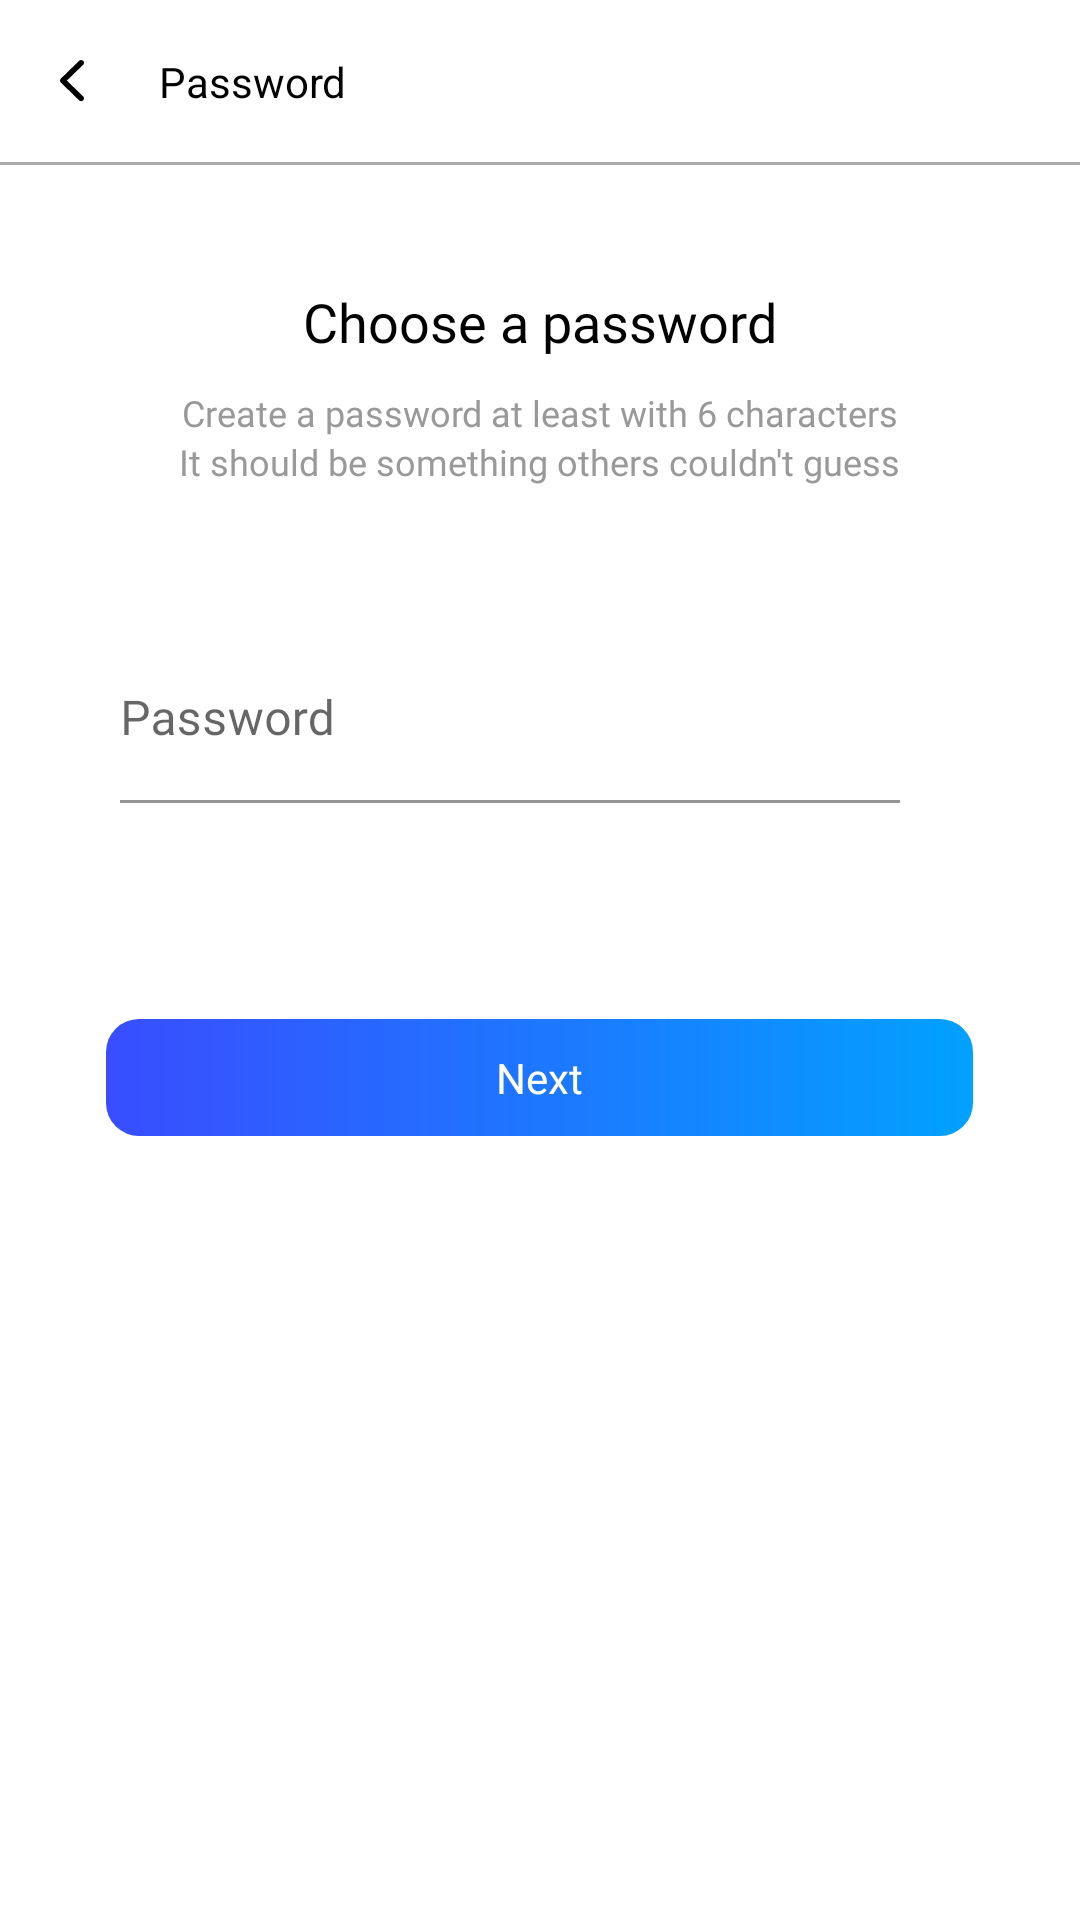

Android layout source for this screen:
<!-- AndroidManifest.xml: application theme Theme.TLUBook -->
<!-- res/layout/fragment_login_create_password.xml -->
<?xml version="1.0" encoding="utf-8"?>
<layout xmlns:android="http://schemas.android.com/apk/res/android"
    xmlns:app="http://schemas.android.com/apk/res-auto"
    xmlns:tools="http://schemas.android.com/tools">

    <data>

    </data>

    <LinearLayout
        android:layout_width="match_parent"
        android:layout_height="match_parent"
        android:orientation="vertical"
        tools:context=".ui.activity.login.fragment.LoginCreateNameFragment">

        <androidx.constraintlayout.widget.ConstraintLayout
            android:layout_width="match_parent"
            android:layout_height="wrap_content">

            <ImageView
                android:id="@+id/iv_back"
                android:layout_width="wrap_content"
                android:layout_height="wrap_content"
                android:paddingStart="20dp"
                android:paddingEnd="25dp"
                android:paddingTop="20dp"
                android:paddingBottom="20dp"
                android:src="@drawable/ic_back_create_account"
                app:layout_constraintStart_toStartOf="parent"
                app:layout_constraintTop_toTopOf="parent" />

            <TextView
                android:layout_width="wrap_content"
                android:layout_height="wrap_content"
                android:text="Password"
                android:textColor="@color/black"
                android:textStyle=""
                app:layout_constraintBottom_toBottomOf="@id/iv_back"
                app:layout_constraintStart_toEndOf="@id/iv_back"
                app:layout_constraintTop_toTopOf="@id/iv_back" />

            <View
                android:id="@+id/line"
                android:layout_width="match_parent"
                android:layout_height="1dp"
                android:background="#AAAAAA"
                app:layout_constraintTop_toBottomOf="@id/iv_back" />
        </androidx.constraintlayout.widget.ConstraintLayout>

        <LinearLayout
            android:id="@+id/ll_title"
            android:layout_width="wrap_content"
            android:layout_height="wrap_content"
            android:layout_gravity="center_horizontal"
            android:layout_marginTop="40dp"
            android:gravity="center_horizontal"
            android:orientation="vertical">

            <TextView
                android:layout_width="wrap_content"
                android:layout_height="wrap_content"
                android:fontFamily="@font/sfpro_semi_bold"
                android:text="Choose a password"
                android:textColor="@color/black"
                android:textSize="18sp" />

            <TextView
                android:layout_width="wrap_content"
                android:layout_height="wrap_content"
                android:layout_marginTop="10dp"
                android:fontFamily="@font/sfpro_regular"
                android:text="Create a password at least with 6 characters"
                android:textColor="#999999"
                android:textSize="12sp" />
            <TextView
                android:layout_width="wrap_content"
                android:layout_height="wrap_content"
                android:fontFamily="@font/sfpro_regular"
                android:text="It should be something others couldn't guess"
                android:textColor="#999999"
                android:textSize="12sp" />
        </LinearLayout>

        <LinearLayout
            android:layout_width="match_parent"
            android:layout_height="wrap_content"
            android:layout_marginHorizontal="40dp"
            android:layout_marginTop="50dp">

            <com.google.android.material.textfield.TextInputLayout
                android:id="@+id/edt_first_name"
                android:layout_width="0dp"
                android:layout_height="wrap_content"
                android:layout_marginEnd="20dp"
                android:layout_weight="1"
                app:boxBackgroundColor="@color/white">

                <com.google.android.material.textfield.TextInputEditText
                    android:layout_width="match_parent"
                    android:layout_height="wrap_content"
                    android:fontFamily="@font/sfpro_regular"
                    android:hint="Password"
                    android:inputType="textPassword"
                    android:paddingStart="0dp"
                    android:textSize="16sp" />
            </com.google.android.material.textfield.TextInputLayout>

        </LinearLayout>

        <TextView
            android:id="@+id/tv_next"
            android:layout_width="wrap_content"
            android:layout_height="wrap_content"
            android:layout_gravity="center_horizontal"
            android:layout_marginTop="72dp"
            android:background="@drawable/bg_btn_blue_gradient"
            android:fontFamily="@font/sfpro_bold"
            android:paddingHorizontal="130dp"
            android:paddingVertical="10dp"
            android:text="Next"
            android:textColor="@color/white"
            android:textSize="14sp" />


    </LinearLayout>
</layout>
<!-- resources referenced by this layout -->
<resources>
  <color name="black">#FF000000</color>
  <color name="white">#FFFFFFFF</color>
  <!-- drawable bg_btn_blue_gradient (drawable) -->
  <?xml version="1.0" encoding="utf-8"?>
  <shape xmlns:android="http://schemas.android.com/apk/res/android">
  <gradient
      android:startColor="#394DFF"
      android:endColor="#02A1FF"
      android:angle="360"/>
  <corners
       android:radius="11dp"/>
  
  </shape>
  <!-- drawable ic_back_create_account (drawable) -->
  <vector xmlns:android="http://schemas.android.com/apk/res/android"
      android:width="8dp"
      android:height="14dp"
      android:viewportWidth="8"
      android:viewportHeight="14">
    <path
        android:pathData="M7.722,1.579C8.093,1.218 8.093,0.632 7.722,0.271C7.35,-0.09 6.748,-0.09 6.377,0.271L0.278,6.203C-0.093,6.564 -0.093,7.15 0.278,7.511L6.377,13.443C6.748,13.805 7.35,13.805 7.722,13.443C8.093,13.082 8.093,12.497 7.722,12.136L2.295,6.857L7.722,1.579Z"
        android:fillColor="#000000"/>
  </vector>
  <style name="Theme.TLUBook" parent="Theme.MaterialComponents.DayNight.NoActionBar">
          
          <item name="colorPrimary">#2669FF</item>
          <item name="colorPrimaryVariant">#2669FF</item>
          <item name="colorOnPrimary">@color/white</item>
          
          <item name="colorSecondary">#2669FF</item>
          <item name="colorSecondaryVariant">@color/teal_700</item>
          <item name="colorOnSecondary">@color/black</item>
          
          <item name="android:statusBarColor" tools:targetApi="l">#384cff</item>
          
  
      </style>
  <color name="teal_700">#FF018786</color>
</resources>
